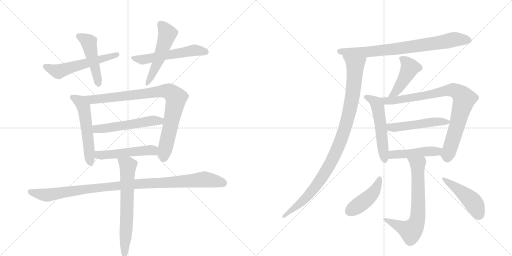
t = 0.00 s
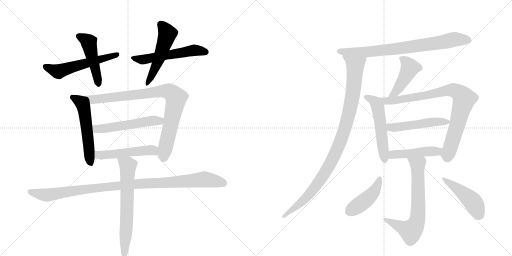
t = 3.02 s
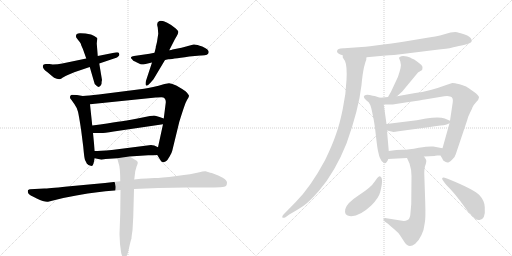
t = 6.05 s
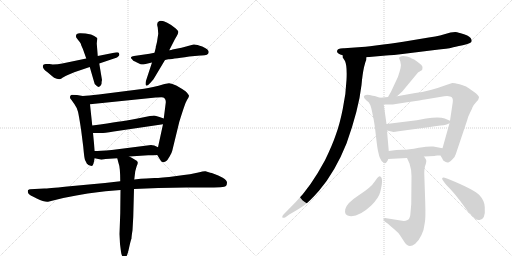
t = 9.07 s
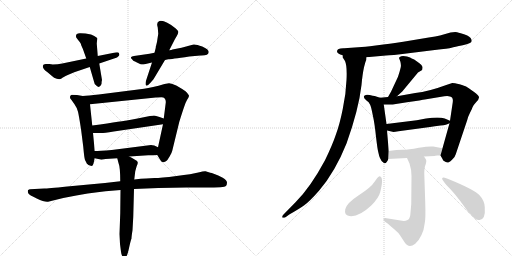
t = 12.09 s
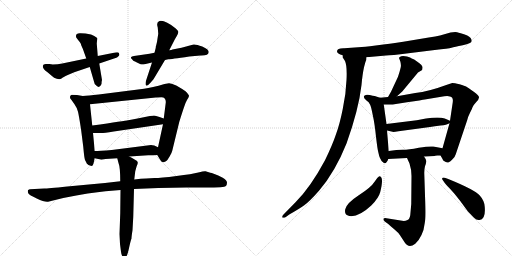
t = 15.11 s

The animated SVG that drew these frames (rendered in a browser with its animation timeline set to each time). Animation: 20 CSS @keyframes rules; one cycle of 15.11 s.

<svg version="1.1" viewBox="0 0 2048 1024" xmlns="http://www.w3.org/2000/svg">
  <g stroke="lightgray" stroke-dasharray="1,1" stroke-width="1" transform="scale(4, 4)">
    <line x1="0" y1="0" x2="256" y2="256"></line>
    <line x1="256" y1="0" x2="0" y2="256"></line>
    <line x1="128" y1="0" x2="128" y2="256"></line>
    <line x1="0" y1="128" x2="256" y2="128"></line>
    <line x1="256" y1="0" x2="512" y2="256"></line>
    <line x1="512" y1="0" x2="256" y2="256"></line>
    <line x1="384" y1="0" x2="384" y2="256"></line>
    <line x1="256" y1="128" x2="512" y2="128"></line>
  </g>
<g transform="scale(1, -1) translate(0, -850)">
   <style type="text/css">
    @keyframes keyframes0 {
      from {
       stroke: black;
       stroke-dashoffset: 555;
       stroke-width: 128;
       }
       64% {
       animation-timing-function: step-end;
       stroke: black;
       stroke-dashoffset: 0;
       stroke-width: 128;
       }
       to {
       stroke: black;
       stroke-width: 1024;
       }
       }
       #make-me-a-hanzi-animation-0 {
         animation: keyframes0 0.701660s both;
         animation-delay: 0.000000s;
         animation-timing-function: linear;
       }
    @keyframes keyframes1 {
      from {
       stroke: black;
       stroke-dashoffset: 473;
       stroke-width: 128;
       }
       61% {
       animation-timing-function: step-end;
       stroke: black;
       stroke-dashoffset: 0;
       stroke-width: 128;
       }
       to {
       stroke: black;
       stroke-width: 1024;
       }
       }
       #make-me-a-hanzi-animation-1 {
         animation: keyframes1 0.634928s both;
         animation-delay: 0.701660s;
         animation-timing-function: linear;
       }
    @keyframes keyframes2 {
      from {
       stroke: black;
       stroke-dashoffset: 553;
       stroke-width: 128;
       }
       64% {
       animation-timing-function: step-end;
       stroke: black;
       stroke-dashoffset: 0;
       stroke-width: 128;
       }
       to {
       stroke: black;
       stroke-width: 1024;
       }
       }
       #make-me-a-hanzi-animation-2 {
         animation: keyframes2 0.700033s both;
         animation-delay: 1.336589s;
         animation-timing-function: linear;
       }
    @keyframes keyframes3 {
      from {
       stroke: black;
       stroke-dashoffset: 521;
       stroke-width: 128;
       }
       63% {
       animation-timing-function: step-end;
       stroke: black;
       stroke-dashoffset: 0;
       stroke-width: 128;
       }
       to {
       stroke: black;
       stroke-width: 1024;
       }
       }
       #make-me-a-hanzi-animation-3 {
         animation: keyframes3 0.673991s both;
         animation-delay: 2.036621s;
         animation-timing-function: linear;
       }
    @keyframes keyframes4 {
      from {
       stroke: black;
       stroke-dashoffset: 541;
       stroke-width: 128;
       }
       64% {
       animation-timing-function: step-end;
       stroke: black;
       stroke-dashoffset: 0;
       stroke-width: 128;
       }
       to {
       stroke: black;
       stroke-width: 1024;
       }
       }
       #make-me-a-hanzi-animation-4 {
         animation: keyframes4 0.690267s both;
         animation-delay: 2.710612s;
         animation-timing-function: linear;
       }
    @keyframes keyframes5 {
      from {
       stroke: black;
       stroke-dashoffset: 885;
       stroke-width: 128;
       }
       74% {
       animation-timing-function: step-end;
       stroke: black;
       stroke-dashoffset: 0;
       stroke-width: 128;
       }
       to {
       stroke: black;
       stroke-width: 1024;
       }
       }
       #make-me-a-hanzi-animation-5 {
         animation: keyframes5 0.970215s both;
         animation-delay: 3.400879s;
         animation-timing-function: linear;
       }
    @keyframes keyframes6 {
      from {
       stroke: black;
       stroke-dashoffset: 532;
       stroke-width: 128;
       }
       63% {
       animation-timing-function: step-end;
       stroke: black;
       stroke-dashoffset: 0;
       stroke-width: 128;
       }
       to {
       stroke: black;
       stroke-width: 1024;
       }
       }
       #make-me-a-hanzi-animation-6 {
         animation: keyframes6 0.682943s both;
         animation-delay: 4.371094s;
         animation-timing-function: linear;
       }
    @keyframes keyframes7 {
      from {
       stroke: black;
       stroke-dashoffset: 503;
       stroke-width: 128;
       }
       62% {
       animation-timing-function: step-end;
       stroke: black;
       stroke-dashoffset: 0;
       stroke-width: 128;
       }
       to {
       stroke: black;
       stroke-width: 1024;
       }
       }
       #make-me-a-hanzi-animation-7 {
         animation: keyframes7 0.659342s both;
         animation-delay: 5.054036s;
         animation-timing-function: linear;
       }
    @keyframes keyframes8 {
      from {
       stroke: black;
       stroke-dashoffset: 1039;
       stroke-width: 128;
       }
       77% {
       animation-timing-function: step-end;
       stroke: black;
       stroke-dashoffset: 0;
       stroke-width: 128;
       }
       to {
       stroke: black;
       stroke-width: 1024;
       }
       }
       #make-me-a-hanzi-animation-8 {
         animation: keyframes8 1.095540s both;
         animation-delay: 5.713379s;
         animation-timing-function: linear;
       }
    @keyframes keyframes9 {
      from {
       stroke: black;
       stroke-dashoffset: 666;
       stroke-width: 128;
       }
       68% {
       animation-timing-function: step-end;
       stroke: black;
       stroke-dashoffset: 0;
       stroke-width: 128;
       }
       to {
       stroke: black;
       stroke-width: 1024;
       }
       }
       #make-me-a-hanzi-animation-9 {
         animation: keyframes9 0.791992s both;
         animation-delay: 6.808919s;
         animation-timing-function: linear;
       }
    @keyframes keyframes10 {
      from {
       stroke: black;
       stroke-dashoffset: 778;
       stroke-width: 128;
       }
       72% {
       animation-timing-function: step-end;
       stroke: black;
       stroke-dashoffset: 0;
       stroke-width: 128;
       }
       to {
       stroke: black;
       stroke-width: 1024;
       }
       }
       #make-me-a-hanzi-animation-10 {
         animation: keyframes10 0.883138s both;
         animation-delay: 7.600911s;
         animation-timing-function: linear;
       }
    @keyframes keyframes11 {
      from {
       stroke: black;
       stroke-dashoffset: 1003;
       stroke-width: 128;
       }
       77% {
       animation-timing-function: step-end;
       stroke: black;
       stroke-dashoffset: 0;
       stroke-width: 128;
       }
       to {
       stroke: black;
       stroke-width: 1024;
       }
       }
       #make-me-a-hanzi-animation-11 {
         animation: keyframes11 1.066243s both;
         animation-delay: 8.484049s;
         animation-timing-function: linear;
       }
    @keyframes keyframes12 {
      from {
       stroke: black;
       stroke-dashoffset: 447;
       stroke-width: 128;
       }
       59% {
       animation-timing-function: step-end;
       stroke: black;
       stroke-dashoffset: 0;
       stroke-width: 128;
       }
       to {
       stroke: black;
       stroke-width: 1024;
       }
       }
       #make-me-a-hanzi-animation-12 {
         animation: keyframes12 0.613770s both;
         animation-delay: 9.550293s;
         animation-timing-function: linear;
       }
    @keyframes keyframes13 {
      from {
       stroke: black;
       stroke-dashoffset: 528;
       stroke-width: 128;
       }
       63% {
       animation-timing-function: step-end;
       stroke: black;
       stroke-dashoffset: 0;
       stroke-width: 128;
       }
       to {
       stroke: black;
       stroke-width: 1024;
       }
       }
       #make-me-a-hanzi-animation-13 {
         animation: keyframes13 0.679688s both;
         animation-delay: 10.164062s;
         animation-timing-function: linear;
       }
    @keyframes keyframes14 {
      from {
       stroke: black;
       stroke-dashoffset: 852;
       stroke-width: 128;
       }
       73% {
       animation-timing-function: step-end;
       stroke: black;
       stroke-dashoffset: 0;
       stroke-width: 128;
       }
       to {
       stroke: black;
       stroke-width: 1024;
       }
       }
       #make-me-a-hanzi-animation-14 {
         animation: keyframes14 0.943359s both;
         animation-delay: 10.843750s;
         animation-timing-function: linear;
       }
    @keyframes keyframes15 {
      from {
       stroke: black;
       stroke-dashoffset: 498;
       stroke-width: 128;
       }
       62% {
       animation-timing-function: step-end;
       stroke: black;
       stroke-dashoffset: 0;
       stroke-width: 128;
       }
       to {
       stroke: black;
       stroke-width: 1024;
       }
       }
       #make-me-a-hanzi-animation-15 {
         animation: keyframes15 0.655273s both;
         animation-delay: 11.787109s;
         animation-timing-function: linear;
       }
    @keyframes keyframes16 {
      from {
       stroke: black;
       stroke-dashoffset: 466;
       stroke-width: 128;
       }
       60% {
       animation-timing-function: step-end;
       stroke: black;
       stroke-dashoffset: 0;
       stroke-width: 128;
       }
       to {
       stroke: black;
       stroke-width: 1024;
       }
       }
       #make-me-a-hanzi-animation-16 {
         animation: keyframes16 0.629232s both;
         animation-delay: 12.442383s;
         animation-timing-function: linear;
       }
    @keyframes keyframes17 {
      from {
       stroke: black;
       stroke-dashoffset: 684;
       stroke-width: 128;
       }
       69% {
       animation-timing-function: step-end;
       stroke: black;
       stroke-dashoffset: 0;
       stroke-width: 128;
       }
       to {
       stroke: black;
       stroke-width: 1024;
       }
       }
       #make-me-a-hanzi-animation-17 {
         animation: keyframes17 0.806641s both;
         animation-delay: 13.071615s;
         animation-timing-function: linear;
       }
    @keyframes keyframes18 {
      from {
       stroke: black;
       stroke-dashoffset: 439;
       stroke-width: 128;
       }
       59% {
       animation-timing-function: step-end;
       stroke: black;
       stroke-dashoffset: 0;
       stroke-width: 128;
       }
       to {
       stroke: black;
       stroke-width: 1024;
       }
       }
       #make-me-a-hanzi-animation-18 {
         animation: keyframes18 0.607259s both;
         animation-delay: 13.878255s;
         animation-timing-function: linear;
       }
    @keyframes keyframes19 {
      from {
       stroke: black;
       stroke-dashoffset: 464;
       stroke-width: 128;
       }
       60% {
       animation-timing-function: step-end;
       stroke: black;
       stroke-dashoffset: 0;
       stroke-width: 128;
       }
       to {
       stroke: black;
       stroke-width: 1024;
       }
       }
       #make-me-a-hanzi-animation-19 {
         animation: keyframes19 0.627604s both;
         animation-delay: 14.485514s;
         animation-timing-function: linear;
       }
</style>
<path d="M 172 588 Q 168 577 190 561 L 209 545 Q 215 539 227 535 Q 239 531 246 536 Q 252 541 271 550 L 297 561 L 359 582 L 397 596 L 468 620 Q 475 626 477 629 Q 478 631 476 637 Q 474 643 461 640 L 391 626 L 345 616 L 249 596 Q 231 592 211 592 L 198 594 L 183 594 Q 172 594 172 588 Z" fill="lightgray"></path> 
<path d="M 359 582 L 375 527 Q 377 513 385 508 Q 398 494 406 514 Q 406 524 408 530 L 397 596 L 391 626 L 387 676 L 389 696 Q 389 700 383 702 Q 378 706 375 707 L 364 712 L 342 716 Q 321 718 319 717 Q 300 716 305 700 Q 315 686 319 682 Q 323 678 326 666 Q 327 665 333 650 L 345 616 L 359 582 Z" fill="lightgray"></path> 
<path d="M 618 639 L 598 635 L 536 626 Q 526 625 524 621 Q 522 617 529 612 Q 532 606 540 604 L 562 593 Q 564 592 574 592 L 608 600 L 660 610 L 673 613 Q 675 612 757 624 L 802 628 Q 835 627 835 642 Q 835 653 809 664 Q 783 674 774 672 L 726 659 L 690 652 Q 687 650 677 649 L 618 639 Z" fill="lightgray"></path> 
<path d="M 627 678 L 624 666 Q 623 665 623 659 L 618 639 L 608 600 L 584 527 Q 580 511 585 508 Q 589 505 601 518 L 614 533 L 660 610 L 677 649 L 698 690 Q 698 691 706 704 Q 713 716 713 721 Q 715 726 703 736 Q 659 771 638 766 Q 624 762 631 740 L 633 715 L 629 689 Q 629 686 627 678 Z" fill="lightgray"></path> 
<path d="M 331 466 L 308 470 Q 299 471 287 471 Q 281 469 280 463 Q 278 458 286 450 L 298 433 Q 308 419 312 403 Q 316 386 324 334 L 333 263 Q 337 218 340 210 Q 344 203 347 196 Q 351 190 366 186 Q 371 186 374 196 L 379 217 L 379 246 L 372 318 L 369 348 L 360 433 C 357 461 357 461 331 466 Z" fill="lightgray"></path> 
<path d="M 629 230 L 640 212 Q 645 202 652 201 Q 654 200 664 205 Q 670 209 679 225 Q 688 241 689 247 L 717 362 Q 730 404 736 421 Q 741 438 748 450 Q 755 461 756 466 Q 757 470 742 485 Q 728 495 705 508 Q 680 518 676 517 L 658 514 Q 608 499 576 495 L 395 472 Q 352 467 331 466 C 301 464 330 430 360 433 L 623 460 Q 627 461 646 461 Q 665 460 663 439 L 655 376 L 652 353 L 632 261 C 626 235 626 235 629 230 Z" fill="lightgray"></path> 
<path d="M 655 376 L 638 382 Q 622 388 616 388 Q 609 388 565 379 Q 520 370 512 369 Q 503 367 369 348 C 339 344 342 318 372 318 L 406 318 Q 415 318 455 324 L 652 353 C 682 357 683 366 655 376 Z" fill="lightgray"></path> 
<path d="M 517 224 L 593 229 Q 614 229 629 230 C 659 232 659 248 632 261 L 617 268 Q 609 270 604 270 L 447 250 Q 397 246 379 246 C 349 245 350 223 379 217 L 402 212 Q 403 210 422 214 L 469 217 L 517 224 Z" fill="lightgray"></path> 
<path d="M 633 98 L 745 100 L 822 100 Q 899 100 904 106 Q 908 112 908 120 Q 908 128 891 139 Q 873 149 855 155 Q 837 161 835 161 L 822 165 Q 816 166 793 160 Q 770 154 706 146 Q 642 138 618 138 Q 593 138 537 132 L 481 125 L 420 118 L 269 104 Q 189 96 177 96 L 120 93 Q 116 93 112 89 Q 110 84 113 77 Q 116 70 147 56 Q 178 41 192 43 L 253 58 Q 364 80 422 85 L 482 90 L 536 94 L 633 98 Z" fill="lightgray"></path> 
<path d="M 537 132 L 541 165 L 546 183 Q 552 198 551 200 Q 551 206 540 211 Q 525 221 517 224 C 490 238 461 246 469 217 L 474 198 Q 481 181 481 125 L 482 90 L 481 -3 L 478 -86 L 480 -126 L 484 -157 Q 485 -168 490 -176 Q 492 -184 496 -184 Q 507 -184 515 -147 Q 523 -110 526 -104 Q 526 -96 530 -71 L 533 -18 L 536 94 L 537 132 Z" fill="lightgray"></path> 
<path d="M 1348 644 Q 1348 635 1371 629 L 1466 621 L 1544 628 Q 1563 628 1634 637 L 1739 650 Q 1795 656 1806 659 Q 1817 662 1851 669 Q 1886 676 1887 686 Q 1887 699 1869 708 Q 1862 712 1843 717 Q 1825 722 1821 722 L 1802 720 L 1760 708 Q 1744 704 1715 700 L 1613 683 Q 1555 674 1541 673 L 1480 665 Q 1460 662 1447 662 L 1377 657 Q 1348 658 1348 644 Z" fill="lightgray"></path> 
<path d="M 1371 629 L 1371 620 L 1380 606 Q 1389 586 1386 530 Q 1384 474 1371 414 Q 1359 354 1344 313 Q 1330 271 1300 209 Q 1242 101 1183 42 L 1134 -8 Q 1128 -15 1129 -19 Q 1131 -23 1142 -19 L 1157 -8 Q 1196 14 1217 29 Q 1238 44 1276 87 Q 1341 163 1386 276 Q 1435 413 1446 510 Q 1450 554 1456 581 Q 1463 608 1465 610 Q 1465 617 1466 621 C 1473 650 1361 657 1371 629 Z" fill="lightgray"></path> 
<path d="M 1588 465 L 1609 484 L 1672 560 L 1687 569 Q 1689 569 1690 579 Q 1692 588 1668 604 Q 1656 614 1647 616 Q 1643 620 1628 624 Q 1613 627 1605 625 Q 1597 622 1596 618 L 1601 605 Q 1606 589 1602 577 Q 1599 564 1592 543 L 1564 483 L 1552 462 C 1537 436 1566 445 1588 465 Z" fill="lightgray"></path> 
<path d="M 1520 459 L 1499 466 Q 1492 466 1479 470 Q 1467 473 1463 470 Q 1446 465 1466 448 Q 1476 443 1480 432 Q 1484 426 1491 390 Q 1499 354 1504 303 Q 1510 252 1513 242 Q 1519 211 1531 202 Q 1540 192 1546 201 Q 1552 209 1553 214 L 1555 246 L 1548 328 L 1546 354 L 1535 432 C 1532 455 1532 455 1520 459 Z" fill="lightgray"></path> 
<path d="M 1762 228 L 1769 216 Q 1771 207 1781 203 Q 1790 198 1795 201 Q 1801 204 1810 213 Q 1820 222 1823 233 L 1869 370 Q 1871 381 1880 399 Q 1889 416 1890 421 L 1895 430 L 1906 443 Q 1915 452 1916 460 Q 1917 467 1895 483 Q 1873 499 1866 503 Q 1860 507 1838 513 Q 1817 518 1809 518 L 1785 510 Q 1715 484 1661 478 L 1588 465 L 1552 462 L 1520 459 C 1490 456 1505 432 1535 432 L 1564 432 Q 1565 431 1628 441 Q 1691 450 1699 452 L 1777 465 Q 1794 467 1800 464 Q 1814 462 1811 441 L 1800 367 L 1798 357 L 1770 257 C 1762 228 1762 228 1762 228 Z" fill="lightgray"></path> 
<path d="M 1667 369 L 1546 354 C 1516 350 1519 335 1548 328 L 1570 323 Q 1572 321 1594 325 L 1720 342 Q 1738 346 1762 348 Q 1787 350 1798 357 C 1810 363 1810 363 1800 367 L 1779 376 Q 1756 384 1704 376 L 1667 369 Z" fill="lightgray"></path> 
<path d="M 1749 228 L 1762 228 C 1792 228 1799 251 1770 257 L 1733 264 Q 1717 266 1675 259 Q 1634 251 1611 251 Q 1588 251 1555 246 C 1525 242 1523 212 1553 214 L 1628 218 L 1696 224 L 1738 226 Q 1739 227 1749 228 Z" fill="lightgray"></path> 
<path d="M 1628 218 L 1638 196 Q 1646 172 1646 146 L 1645 34 L 1641 -11 Q 1638 -27 1630 -30 Q 1623 -34 1615 -34 L 1546 -23 Q 1537 -21 1534 -25 Q 1532 -30 1539 -36 L 1553 -46 Q 1561 -54 1577 -67 Q 1594 -81 1600 -91 L 1619 -120 Q 1635 -145 1661 -125 Q 1675 -113 1686 -90 Q 1696 -70 1699 -42 Q 1703 -24 1701 38 L 1697 159 Q 1697 174 1700 185 Q 1704 195 1705 203 Q 1707 210 1696 224 C 1680 249 1616 245 1628 218 Z" fill="lightgray"></path> 
<path d="M 1519 145 Q 1516 146 1509 138 L 1499 124 Q 1484 100 1435 69 Q 1386 37 1381 13 Q 1376 -11 1397 -14 Q 1434 -20 1485 28 Q 1515 58 1521 82 Q 1536 142 1519 145 Z" fill="lightgray"></path> 
<path d="M 1770 131 L 1779 118 Q 1780 116 1800 95 Q 1820 74 1841 46 L 1871 5 L 1896 -21 Q 1907 -32 1918 -30 Q 1943 -28 1939 22 Q 1938 47 1919 68 Q 1899 91 1793 134 L 1779 139 Q 1771 141 1769 138 Q 1768 134 1770 131 Z" fill="lightgray"></path> 
      <clipPath id="make-me-a-hanzi-clip-0">
      <path d="M 172 588 Q 168 577 190 561 L 209 545 Q 215 539 227 535 Q 239 531 246 536 Q 252 541 271 550 L 297 561 L 359 582 L 397 596 L 468 620 Q 475 626 477 629 Q 478 631 476 637 Q 474 643 461 640 L 391 626 L 345 616 L 249 596 Q 231 592 211 592 L 198 594 L 183 594 Q 172 594 172 588 Z" fill="lightgray"></path>
      </clipPath>
      <path clip-path="url(#make-me-a-hanzi-clip-0)" d="M 181 584 L 233 564 L 467 632 " fill="none" id="make-me-a-hanzi-animation-0" stroke-dasharray="427 854" stroke-linecap="round"></path>

      <clipPath id="make-me-a-hanzi-clip-1">
      <path d="M 359 582 L 375 527 Q 377 513 385 508 Q 398 494 406 514 Q 406 524 408 530 L 397 596 L 391 626 L 387 676 L 389 696 Q 389 700 383 702 Q 378 706 375 707 L 364 712 L 342 716 Q 321 718 319 717 Q 300 716 305 700 Q 315 686 319 682 Q 323 678 326 666 Q 327 665 333 650 L 345 616 L 359 582 Z" fill="lightgray"></path>
      </clipPath>
      <path clip-path="url(#make-me-a-hanzi-clip-1)" d="M 316 705 L 353 683 L 395 514 " fill="none" id="make-me-a-hanzi-animation-1" stroke-dasharray="345 690" stroke-linecap="round"></path>

      <clipPath id="make-me-a-hanzi-clip-2">
      <path d="M 618 639 L 598 635 L 536 626 Q 526 625 524 621 Q 522 617 529 612 Q 532 606 540 604 L 562 593 Q 564 592 574 592 L 608 600 L 660 610 L 673 613 Q 675 612 757 624 L 802 628 Q 835 627 835 642 Q 835 653 809 664 Q 783 674 774 672 L 726 659 L 690 652 Q 687 650 677 649 L 618 639 Z" fill="lightgray"></path>
      </clipPath>
      <path clip-path="url(#make-me-a-hanzi-clip-2)" d="M 532 619 L 570 611 L 774 649 L 824 642 " fill="none" id="make-me-a-hanzi-animation-2" stroke-dasharray="425 850" stroke-linecap="round"></path>

      <clipPath id="make-me-a-hanzi-clip-3">
      <path d="M 627 678 L 624 666 Q 623 665 623 659 L 618 639 L 608 600 L 584 527 Q 580 511 585 508 Q 589 505 601 518 L 614 533 L 660 610 L 677 649 L 698 690 Q 698 691 706 704 Q 713 716 713 721 Q 715 726 703 736 Q 659 771 638 766 Q 624 762 631 740 L 633 715 L 629 689 Q 629 686 627 678 Z" fill="lightgray"></path>
      </clipPath>
      <path clip-path="url(#make-me-a-hanzi-clip-3)" d="M 643 752 L 670 715 L 630 601 L 587 513 " fill="none" id="make-me-a-hanzi-animation-3" stroke-dasharray="393 786" stroke-linecap="round"></path>

      <clipPath id="make-me-a-hanzi-clip-4">
      <path d="M 331 466 L 308 470 Q 299 471 287 471 Q 281 469 280 463 Q 278 458 286 450 L 298 433 Q 308 419 312 403 Q 316 386 324 334 L 333 263 Q 337 218 340 210 Q 344 203 347 196 Q 351 190 366 186 Q 371 186 374 196 L 379 217 L 379 246 L 372 318 L 369 348 L 360 433 C 357 461 357 461 331 466 Z" fill="lightgray"></path>
      </clipPath>
      <path clip-path="url(#make-me-a-hanzi-clip-4)" d="M 291 460 L 321 441 L 334 422 L 363 197 " fill="none" id="make-me-a-hanzi-animation-4" stroke-dasharray="413 826" stroke-linecap="round"></path>

      <clipPath id="make-me-a-hanzi-clip-5">
      <path d="M 629 230 L 640 212 Q 645 202 652 201 Q 654 200 664 205 Q 670 209 679 225 Q 688 241 689 247 L 717 362 Q 730 404 736 421 Q 741 438 748 450 Q 755 461 756 466 Q 757 470 742 485 Q 728 495 705 508 Q 680 518 676 517 L 658 514 Q 608 499 576 495 L 395 472 Q 352 467 331 466 C 301 464 330 430 360 433 L 623 460 Q 627 461 646 461 Q 665 460 663 439 L 655 376 L 652 353 L 632 261 C 626 235 626 235 629 230 Z" fill="lightgray"></path>
      </clipPath>
      <path clip-path="url(#make-me-a-hanzi-clip-5)" d="M 336 461 L 367 451 L 640 485 L 684 480 L 703 455 L 702 442 L 654 214 " fill="none" id="make-me-a-hanzi-animation-5" stroke-dasharray="757 1514" stroke-linecap="round"></path>

      <clipPath id="make-me-a-hanzi-clip-6">
      <path d="M 655 376 L 638 382 Q 622 388 616 388 Q 609 388 565 379 Q 520 370 512 369 Q 503 367 369 348 C 339 344 342 318 372 318 L 406 318 Q 415 318 455 324 L 652 353 C 682 357 683 366 655 376 Z" fill="lightgray"></path>
      </clipPath>
      <path clip-path="url(#make-me-a-hanzi-clip-6)" d="M 378 326 L 388 335 L 648 371 " fill="none" id="make-me-a-hanzi-animation-6" stroke-dasharray="404 808" stroke-linecap="round"></path>

      <clipPath id="make-me-a-hanzi-clip-7">
      <path d="M 517 224 L 593 229 Q 614 229 629 230 C 659 232 659 248 632 261 L 617 268 Q 609 270 604 270 L 447 250 Q 397 246 379 246 C 349 245 350 223 379 217 L 402 212 Q 403 210 422 214 L 469 217 L 517 224 Z" fill="lightgray"></path>
      </clipPath>
      <path clip-path="url(#make-me-a-hanzi-clip-7)" d="M 383 239 L 412 229 L 608 250 L 623 238 " fill="none" id="make-me-a-hanzi-animation-7" stroke-dasharray="375 750" stroke-linecap="round"></path>

      <clipPath id="make-me-a-hanzi-clip-8">
      <path d="M 633 98 L 745 100 L 822 100 Q 899 100 904 106 Q 908 112 908 120 Q 908 128 891 139 Q 873 149 855 155 Q 837 161 835 161 L 822 165 Q 816 166 793 160 Q 770 154 706 146 Q 642 138 618 138 Q 593 138 537 132 L 481 125 L 420 118 L 269 104 Q 189 96 177 96 L 120 93 Q 116 93 112 89 Q 110 84 113 77 Q 116 70 147 56 Q 178 41 192 43 L 253 58 Q 364 80 422 85 L 482 90 L 536 94 L 633 98 Z" fill="lightgray"></path>
      </clipPath>
      <path clip-path="url(#make-me-a-hanzi-clip-8)" d="M 120 84 L 193 70 L 384 99 L 809 132 L 897 116 " fill="none" id="make-me-a-hanzi-animation-8" stroke-dasharray="911 1822" stroke-linecap="round"></path>

      <clipPath id="make-me-a-hanzi-clip-9">
      <path d="M 537 132 L 541 165 L 546 183 Q 552 198 551 200 Q 551 206 540 211 Q 525 221 517 224 C 490 238 461 246 469 217 L 474 198 Q 481 181 481 125 L 482 90 L 481 -3 L 478 -86 L 480 -126 L 484 -157 Q 485 -168 490 -176 Q 492 -184 496 -184 Q 507 -184 515 -147 Q 523 -110 526 -104 Q 526 -96 530 -71 L 533 -18 L 536 94 L 537 132 Z" fill="lightgray"></path>
      </clipPath>
      <path clip-path="url(#make-me-a-hanzi-clip-9)" d="M 476 214 L 512 188 L 497 -177 " fill="none" id="make-me-a-hanzi-animation-9" stroke-dasharray="538 1076" stroke-linecap="round"></path>

      <clipPath id="make-me-a-hanzi-clip-10">
      <path d="M 1348 644 Q 1348 635 1371 629 L 1466 621 L 1544 628 Q 1563 628 1634 637 L 1739 650 Q 1795 656 1806 659 Q 1817 662 1851 669 Q 1886 676 1887 686 Q 1887 699 1869 708 Q 1862 712 1843 717 Q 1825 722 1821 722 L 1802 720 L 1760 708 Q 1744 704 1715 700 L 1613 683 Q 1555 674 1541 673 L 1480 665 Q 1460 662 1447 662 L 1377 657 Q 1348 658 1348 644 Z" fill="lightgray"></path>
      </clipPath>
      <path clip-path="url(#make-me-a-hanzi-clip-10)" d="M 1358 645 L 1472 642 L 1620 658 L 1810 691 L 1876 689 " fill="none" id="make-me-a-hanzi-animation-10" stroke-dasharray="650 1300" stroke-linecap="round"></path>

      <clipPath id="make-me-a-hanzi-clip-11">
      <path d="M 1371 629 L 1371 620 L 1380 606 Q 1389 586 1386 530 Q 1384 474 1371 414 Q 1359 354 1344 313 Q 1330 271 1300 209 Q 1242 101 1183 42 L 1134 -8 Q 1128 -15 1129 -19 Q 1131 -23 1142 -19 L 1157 -8 Q 1196 14 1217 29 Q 1238 44 1276 87 Q 1341 163 1386 276 Q 1435 413 1446 510 Q 1450 554 1456 581 Q 1463 608 1465 610 Q 1465 617 1466 621 C 1473 650 1361 657 1371 629 Z" fill="lightgray"></path>
      </clipPath>
      <path clip-path="url(#make-me-a-hanzi-clip-11)" d="M 1379 625 L 1421 589 L 1409 458 L 1365 293 L 1326 205 L 1264 106 L 1195 31 L 1136 -15 " fill="none" id="make-me-a-hanzi-animation-11" stroke-dasharray="875 1750" stroke-linecap="round"></path>

      <clipPath id="make-me-a-hanzi-clip-12">
      <path d="M 1588 465 L 1609 484 L 1672 560 L 1687 569 Q 1689 569 1690 579 Q 1692 588 1668 604 Q 1656 614 1647 616 Q 1643 620 1628 624 Q 1613 627 1605 625 Q 1597 622 1596 618 L 1601 605 Q 1606 589 1602 577 Q 1599 564 1592 543 L 1564 483 L 1552 462 C 1537 436 1566 445 1588 465 Z" fill="lightgray"></path>
      </clipPath>
      <path clip-path="url(#make-me-a-hanzi-clip-12)" d="M 1606 614 L 1619 608 L 1639 578 L 1581 480 L 1558 466 " fill="none" id="make-me-a-hanzi-animation-12" stroke-dasharray="319 638" stroke-linecap="round"></path>

      <clipPath id="make-me-a-hanzi-clip-13">
      <path d="M 1520 459 L 1499 466 Q 1492 466 1479 470 Q 1467 473 1463 470 Q 1446 465 1466 448 Q 1476 443 1480 432 Q 1484 426 1491 390 Q 1499 354 1504 303 Q 1510 252 1513 242 Q 1519 211 1531 202 Q 1540 192 1546 201 Q 1552 209 1553 214 L 1555 246 L 1548 328 L 1546 354 L 1535 432 C 1532 455 1532 455 1520 459 Z" fill="lightgray"></path>
      </clipPath>
      <path clip-path="url(#make-me-a-hanzi-clip-13)" d="M 1466 459 L 1498 444 L 1511 421 L 1539 213 " fill="none" id="make-me-a-hanzi-animation-13" stroke-dasharray="400 800" stroke-linecap="round"></path>

      <clipPath id="make-me-a-hanzi-clip-14">
      <path d="M 1762 228 L 1769 216 Q 1771 207 1781 203 Q 1790 198 1795 201 Q 1801 204 1810 213 Q 1820 222 1823 233 L 1869 370 Q 1871 381 1880 399 Q 1889 416 1890 421 L 1895 430 L 1906 443 Q 1915 452 1916 460 Q 1917 467 1895 483 Q 1873 499 1866 503 Q 1860 507 1838 513 Q 1817 518 1809 518 L 1785 510 Q 1715 484 1661 478 L 1588 465 L 1552 462 L 1520 459 C 1490 456 1505 432 1535 432 L 1564 432 Q 1565 431 1628 441 Q 1691 450 1699 452 L 1777 465 Q 1794 467 1800 464 Q 1814 462 1811 441 L 1800 367 L 1798 357 L 1770 257 C 1762 228 1762 228 1762 228 Z" fill="lightgray"></path>
      </clipPath>
      <path clip-path="url(#make-me-a-hanzi-clip-14)" d="M 1526 453 L 1543 446 L 1579 448 L 1812 490 L 1845 471 L 1855 453 L 1849 423 L 1790 216 " fill="none" id="make-me-a-hanzi-animation-14" stroke-dasharray="724 1448" stroke-linecap="round"></path>

      <clipPath id="make-me-a-hanzi-clip-15">
      <path d="M 1667 369 L 1546 354 C 1516 350 1519 335 1548 328 L 1570 323 Q 1572 321 1594 325 L 1720 342 Q 1738 346 1762 348 Q 1787 350 1798 357 C 1810 363 1810 363 1800 367 L 1779 376 Q 1756 384 1704 376 L 1667 369 Z" fill="lightgray"></path>
      </clipPath>
      <path clip-path="url(#make-me-a-hanzi-clip-15)" d="M 1554 348 L 1562 341 L 1583 340 L 1734 363 L 1792 363 " fill="none" id="make-me-a-hanzi-animation-15" stroke-dasharray="370 740" stroke-linecap="round"></path>

      <clipPath id="make-me-a-hanzi-clip-16">
      <path d="M 1749 228 L 1762 228 C 1792 228 1799 251 1770 257 L 1733 264 Q 1717 266 1675 259 Q 1634 251 1611 251 Q 1588 251 1555 246 C 1525 242 1523 212 1553 214 L 1628 218 L 1696 224 L 1738 226 Q 1739 227 1749 228 Z" fill="lightgray"></path>
      </clipPath>
      <path clip-path="url(#make-me-a-hanzi-clip-16)" d="M 1560 219 L 1567 229 L 1580 233 L 1740 244 L 1763 251 " fill="none" id="make-me-a-hanzi-animation-16" stroke-dasharray="338 676" stroke-linecap="round"></path>

      <clipPath id="make-me-a-hanzi-clip-17">
      <path d="M 1628 218 L 1638 196 Q 1646 172 1646 146 L 1645 34 L 1641 -11 Q 1638 -27 1630 -30 Q 1623 -34 1615 -34 L 1546 -23 Q 1537 -21 1534 -25 Q 1532 -30 1539 -36 L 1553 -46 Q 1561 -54 1577 -67 Q 1594 -81 1600 -91 L 1619 -120 Q 1635 -145 1661 -125 Q 1675 -113 1686 -90 Q 1696 -70 1699 -42 Q 1703 -24 1701 38 L 1697 159 Q 1697 174 1700 185 Q 1704 195 1705 203 Q 1707 210 1696 224 C 1680 249 1616 245 1628 218 Z" fill="lightgray"></path>
      </clipPath>
      <path clip-path="url(#make-me-a-hanzi-clip-17)" d="M 1635 215 L 1671 192 L 1674 28 L 1665 -44 L 1643 -74 L 1541 -29 " fill="none" id="make-me-a-hanzi-animation-17" stroke-dasharray="556 1112" stroke-linecap="round"></path>

      <clipPath id="make-me-a-hanzi-clip-18">
      <path d="M 1519 145 Q 1516 146 1509 138 L 1499 124 Q 1484 100 1435 69 Q 1386 37 1381 13 Q 1376 -11 1397 -14 Q 1434 -20 1485 28 Q 1515 58 1521 82 Q 1536 142 1519 145 Z" fill="lightgray"></path>
      </clipPath>
      <path clip-path="url(#make-me-a-hanzi-clip-18)" d="M 1518 136 L 1505 97 L 1478 63 L 1398 5 " fill="none" id="make-me-a-hanzi-animation-18" stroke-dasharray="311 622" stroke-linecap="round"></path>

      <clipPath id="make-me-a-hanzi-clip-19">
      <path d="M 1770 131 L 1779 118 Q 1780 116 1800 95 Q 1820 74 1841 46 L 1871 5 L 1896 -21 Q 1907 -32 1918 -30 Q 1943 -28 1939 22 Q 1938 47 1919 68 Q 1899 91 1793 134 L 1779 139 Q 1771 141 1769 138 Q 1768 134 1770 131 Z" fill="lightgray"></path>
      </clipPath>
      <path clip-path="url(#make-me-a-hanzi-clip-19)" d="M 1774 135 L 1887 47 L 1917 -10 " fill="none" id="make-me-a-hanzi-animation-19" stroke-dasharray="336 672" stroke-linecap="round"></path>

</g>
</svg>
